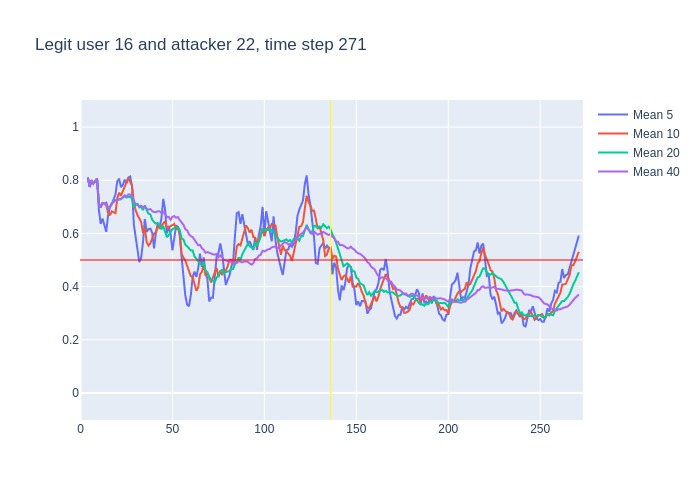

Data behind this chart, as committed beside it:
, time, confidence, avg_5_conf, avg_10_conf, avg_20_conf, avg_40_conf, real_user, predicted, user_count
0, 3, 0.81, , , , , 16, 16, 16
1, 4, 0.74, 0.81, 0.81, 0.81, 0.81, 16, 16, 16
2, 5, 0.85, 0.775, 0.775, 0.775, 0.775, 16, 16, 16
3, 6, 0.75, 0.8, 0.8, 0.8, 0.8, 16, 16, 16
4, 7, 0.83, 0.7875, 0.7875, 0.7875, 0.7875, 16, 16, 16
5, 8, 0.86, 0.796, 0.796, 0.796, 0.796, 16, 16, 16
6, 9, 0.15, 0.806, 0.8067, 0.8067, 0.8067, 16, 21, 16
7, 10, 0.59, 0.688, 0.7129, 0.7129, 0.7129, 16, 16, 16
8, 11, 0.85, 0.636, 0.6975, 0.6975, 0.6975, 16, 16, 16
9, 12, 0.69, 0.656, 0.7144, 0.7144, 0.7144, 16, 16, 16
10, 13, 0.75, 0.628, 0.712, 0.712, 0.712, 16, 16, 16
11, 14, 0.46, 0.606, 0.706, 0.7155, 0.7155, 16, 16, 16
12, 15, 0.75, 0.668, 0.678, 0.6942, 0.6942, 16, 16, 16
13, 16, 0.9, 0.7, 0.668, 0.6985, 0.6985, 16, 16, 16
14, 17, 0.8, 0.71, 0.683, 0.7129, 0.7129, 16, 16, 16
15, 18, 0.82, 0.732, 0.68, 0.7187, 0.7187, 16, 16, 16
16, 19, 0.71, 0.746, 0.676, 0.725, 0.725, 16, 16, 16
17, 20, 0.8, 0.796, 0.732, 0.7241, 0.7241, 16, 16, 16
18, 21, 0.74, 0.806, 0.753, 0.7283, 0.7283, 16, 16, 16
19, 22, 0.84, 0.774, 0.742, 0.7289, 0.7289, 16, 16, 16
20, 23, 0.92, 0.782, 0.757, 0.7345, 0.7345, 16, 16, 16
21, 24, 0.64, 0.802, 0.774, 0.74, 0.7433, 16, 16, 16
22, 25, 0.91, 0.788, 0.792, 0.735, 0.7386, 16, 16, 16
23, 26, 0.76, 0.81, 0.808, 0.738, 0.7461, 16, 16, 16
24, 27, 0.66, 0.814, 0.794, 0.7385, 0.7467, 16, 16, 16
25, 28, 0.2, 0.778, 0.78, 0.73, 0.7432, 16, 13, 16
26, 29, 0.4, 0.634, 0.718, 0.697, 0.7223, 16, 16, 16
27, 30, 0.62, 0.586, 0.687, 0.7095, 0.7104, 16, 16, 16
28, 31, 0.58, 0.528, 0.669, 0.711, 0.7071, 16, 16, 16
29, 32, 0.74, 0.492, 0.653, 0.6975, 0.7028, 16, 16, 16
30, 33, 0.5, 0.508, 0.643, 0.7, 0.704, 16, 16, 16
31, 34, 0.83, 0.568, 0.601, 0.6875, 0.6974, 16, 16, 16
32, 35, 0.38, 0.654, 0.62, 0.706, 0.7016, 16, 16, 16
33, 36, 0.63, 0.606, 0.567, 0.6875, 0.6918, 16, 16, 16
34, 37, 0.75, 0.616, 0.554, 0.674, 0.69, 16, 16, 16
35, 38, 0.42, 0.618, 0.563, 0.6715, 0.6917, 16, 16, 16
36, 39, 0.54, 0.602, 0.585, 0.6515, 0.6842, 16, 16, 16
37, 40, 0.67, 0.544, 0.599, 0.643, 0.6803, 16, 16, 16
38, 41, 0.8, 0.602, 0.604, 0.6365, 0.68, 16, 16, 16
39, 42, 0.68, 0.636, 0.626, 0.6395, 0.6831, 16, 16, 16
40, 43, 0.59, 0.622, 0.62, 0.6315, 0.683, 16, 16, 16
41, 44, 0.91, 0.656, 0.629, 0.615, 0.6775, 16, 16, 16
42, 45, 0.47, 0.73, 0.637, 0.6285, 0.6817, 16, 16, 16
43, 46, 0.35, 0.69, 0.646, 0.6065, 0.6723, 16, 16, 16
44, 47, 0.82, 0.6, 0.618, 0.586, 0.6623, 16, 16, 16
45, 48, 0.44, 0.628, 0.625, 0.594, 0.662, 16, 16, 16
46, 49, 0.6, 0.598, 0.627, 0.606, 0.6515, 16, 16, 16
47, 50, 0.7, 0.536, 0.633, 0.616, 0.6628, 16, 16, 16
48, 51, 0.59, 0.582, 0.636, 0.62, 0.6655, 16, 16, 16
49, 52, 0.79, 0.63, 0.615, 0.6205, 0.659, 16, 16, 16
50, 53, 0.28, 0.624, 0.626, 0.623, 0.6615, 16, 13, 16
51, 54, 0.19, 0.592, 0.595, 0.612, 0.6498, 16, 16, 16
52, 55, 0.33, 0.51, 0.523, 0.58, 0.643, 16, 14, 16
53, 56, 0.24, 0.436, 0.509, 0.5775, 0.6325, 16, 16, 16
54, 57, 0.62, 0.366, 0.498, 0.558, 0.616, 16, 16, 16
55, 58, 0.25, 0.332, 0.478, 0.5515, 0.6115, 16, 13, 16
56, 59, 0.4, 0.326, 0.459, 0.543, 0.5973, 16, 16, 16
57, 60, 0.67, 0.368, 0.439, 0.536, 0.5895, 16, 16, 16
58, 61, 0.34, 0.436, 0.436, 0.536, 0.5863, 16, 16, 16
59, 62, 0.52, 0.456, 0.411, 0.513, 0.5762, 16, 14, 16
... 209 more rows
